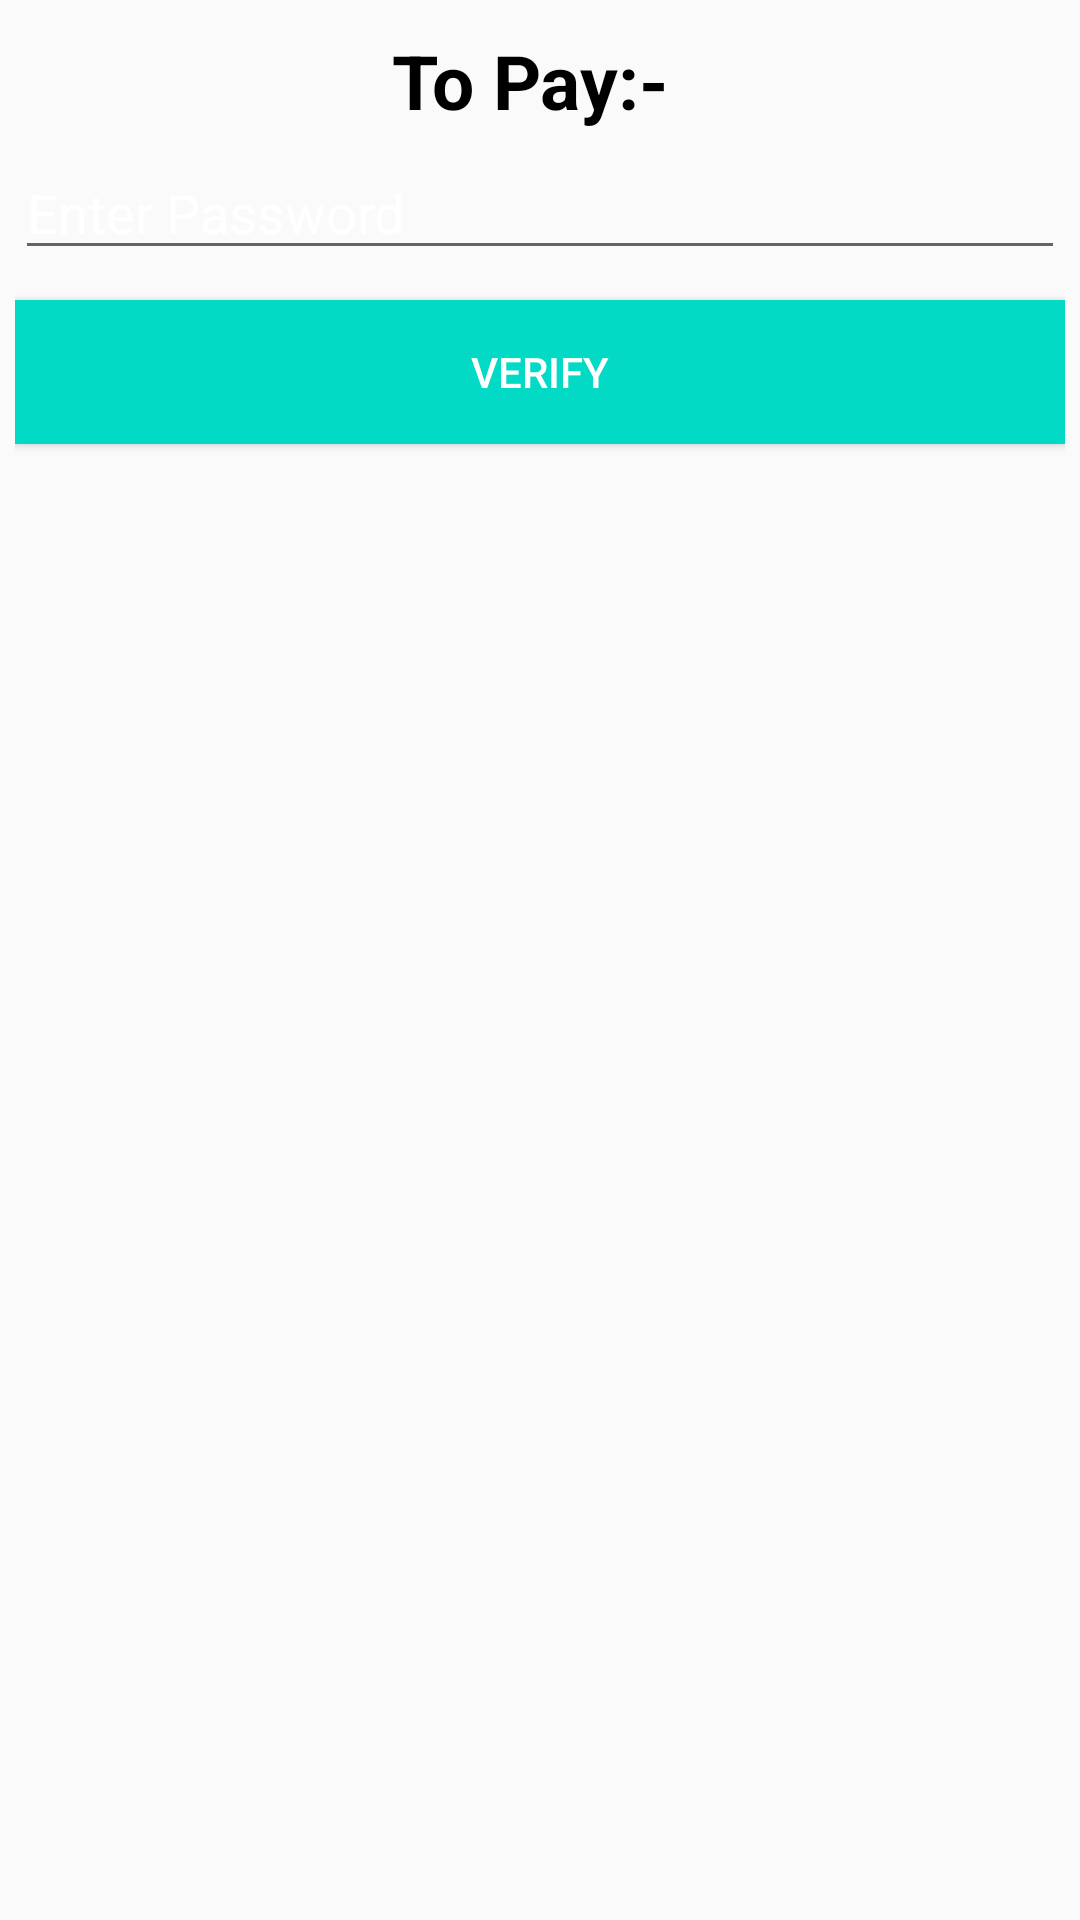

Reconstruct the res/layout file that produces this screen, plus the resources it refers to.
<!-- AndroidManifest.xml: application theme AppTheme -->
<!-- res/layout/activity_password_payment_cash.xml -->
<?xml version="1.0" encoding="utf-8"?>
<LinearLayout xmlns:android="http://schemas.android.com/apk/res/android"
    android:orientation="vertical"
    android:layout_width="match_parent"
    android:layout_height="match_parent"
    android:padding="5dp">
    <TextView
        android:id="@+id/textView"
        android:layout_width="wrap_content"
        android:layout_height="wrap_content"
        android:layout_gravity="center"
        android:text="To Pay:- "
        android:layout_marginTop="5dp"
        android:textSize="25sp"
        android:textStyle="bold"
        android:textColor="@color/black"/>
    <EditText
        android:id="@+id/etPassword"
        android:layout_width="match_parent"
        android:layout_height="wrap_content"
        android:layout_marginTop="5dp"
        android:ems="10"
        android:hint="Enter Password"
        android:inputType="textPassword" />

    <Button
        android:id="@+id/verify"
        android:layout_width="match_parent"
        android:layout_height="wrap_content"
        android:layout_marginTop="10dp"
        android:background="@color/colorAccent"
        android:text="Verify"
        android:textColor="@android:color/white" />

</LinearLayout>
<!-- resources referenced by this layout -->
<resources>
  <style name="AppTheme" parent="Theme.AppCompat.Light.DarkActionBar">
          
          <item name="colorPrimary">@color/colorPrimary</item>
          <item name="colorPrimaryDark">@color/colorPrimaryDark</item>
          <item name="colorAccent">@color/colorAccent</item>
          <item name="windowActionBar">false</item>
          <item name="windowNoTitle">true</item>
          <item name="android:textColorHint">@color/white</item>
  
  
      </style>
  <!-- not gathered from this repository: default colours our renderer supplied (Android Studio template values) -->
  <color name="black">#FF000000</color>
  <color name="white">#FFFFFFFF</color>
  <color name="colorPrimary">#FF6200EE</color>
  <color name="colorPrimaryDark">#FF3700B3</color>
  <color name="colorAccent">#FF03DAC5</color>
</resources>
